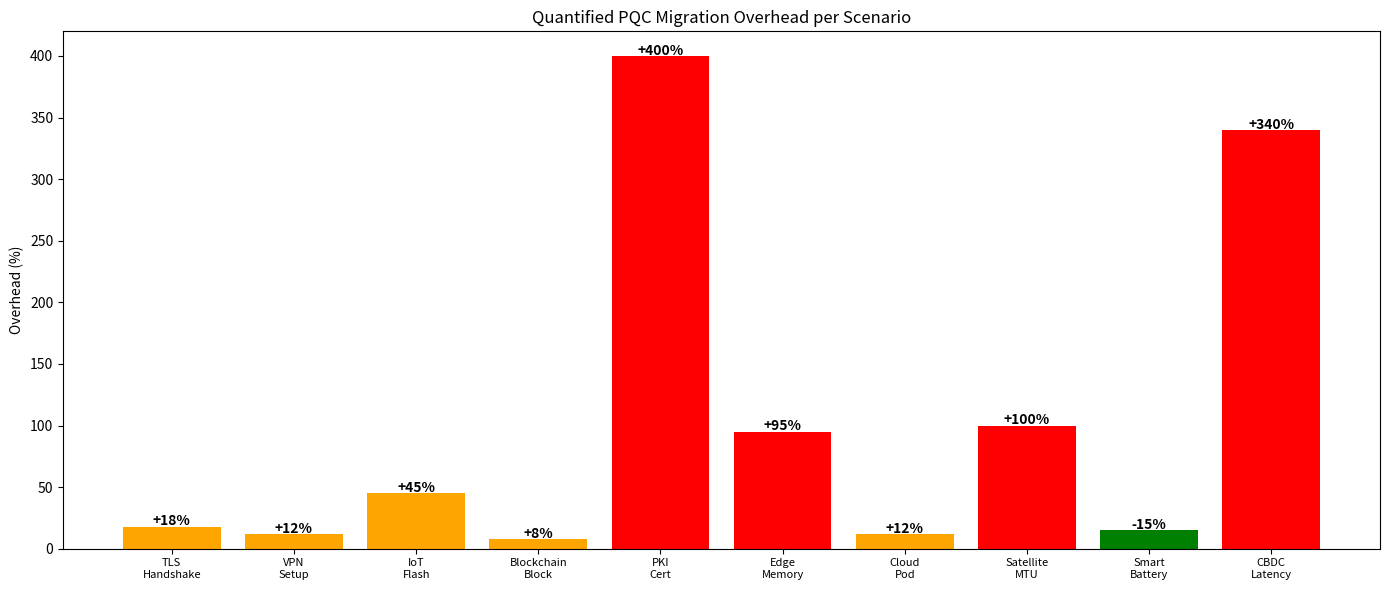

The matplotlib source for this figure: (Note: this script raises an exception after producing the figure.)
import matplotlib.pyplot as plt
import numpy as np

labels = ['TLS\nHandshake','VPN\nSetup','IoT\nFlash','Blockchain\nBlock','PKI\nCert','Edge\nMemory','Cloud\nPod','Satellite\nMTU','Smart\nBattery','CBDC\nLatency']
overhead = [18,12,45,8,400,95,12,100,-15,340]  # % overhead (negative = reduction, but here is penalty)
fig, ax = plt.subplots(figsize=(14,6))
colors = ['red' if x>50 else 'orange' if x>0 else 'green' for x in overhead]
ax.bar(range(len(labels)), [abs(x) for x in overhead], color=colors)
ax.set_xticks(range(len(labels)))
ax.set_xticklabels(labels, fontsize=8)
ax.set_ylabel('Overhead (%)')
ax.set_title('Quantified PQC Migration Overhead per Scenario')
for i, v in enumerate(overhead):
    ax.text(i, abs(v)+1, f'{v:+d}%', ha='center', fontweight='bold')
plt.tight_layout()
plt.savefig('results/figures/case_study_overhead.png', dpi=300)
print('Case study figure saved.')
